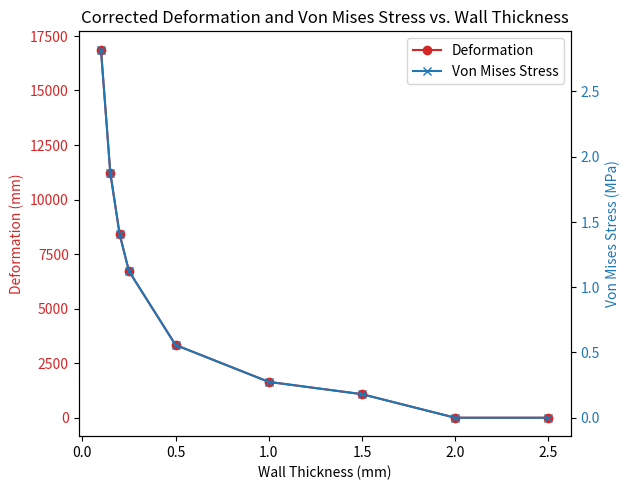

The script that saved this image:
import pandas as pd
import matplotlib.pyplot as plt
import numpy as np

#Constants
pressure_mmHg = 70  #mmHg
pressure_Pa = pressure_mmHg * 133.322368  # Convert mmHg to Pa
young_modulus = 193000  #MPa
yield_strength = 250  #MPa
outer_diameter = 35  #mm
inner_diameters = [30, 31, 32, 33, 34, 34.5, 34.6, 34.7, 34.8]  #mm

# Array of sizes for the table
sizes = ["Outside:35mm, Inside:30mm", "Outside:35mm, Inside:31mm", "Outside:35mm, Inside:32mm", 
         "Outside:35mm, Inside:33mm", "Outside:35mm, Inside:34mm", "Outside:35mm, Inside:34.5mm middle mesh",
         "Outside:35mm, Inside:34.6mm fine mesh", "Outside:35mm, Inside:34.7mm fine mesh", 
         "Outside:35mm, Inside:34.8mm fine mesh"]

# Calculate deformation, von Mises stress, and check if yield strength is met
results = []
for D_i in inner_diameters:
    mean_radius = (outer_diameter + D_i) / 2 * 1e-3  # Convert to meters
    wall_thickness = (outer_diameter - D_i) / 2  # Wall thickness in mm for the table
    wall_thickness_m = wall_thickness * 1e-3  # Convert to meters for calculations
    radius_ratio = wall_thickness / (outer_diameter / 2)
    
    # Check if the thin-walled assumption is valid
    thin_walled = radius_ratio < 0.1
    
    # Deformation and von Mises stress calculations
    if thin_walled:
        # Assuming linear elastic behavior and thin-walled condition
        hoop_stress = (pressure_Pa * mean_radius) / wall_thickness_m / 1e6  # in MPa
        longitudinal_stress = hoop_stress / 2  # Approximation for thin-walled cylinders
        von_mises_stress = np.sqrt(hoop_stress**2 - hoop_stress*longitudinal_stress + longitudinal_stress**2)  # in MPa
        deformation = (pressure_Pa * mean_radius) / (wall_thickness_m * young_modulus) * 1e3  # Deformation in mm
    else:
        # Placeholder values for cases where the thin-walled assumption does not hold
        hoop_stress = 0
        von_mises_stress = 0
        deformation = 0 #Wall thickness is too large for thin-walled assumption to hold so deformation is 0
        # Beyond scope of this project / not necesary to calculate for the table since values will be too low
    
    yield_met = "Yes" if von_mises_stress >= yield_strength else "No"
    results.append((wall_thickness, deformation, von_mises_stress, yield_met, thin_walled))

#Dataframe to display results
df = pd.DataFrame(results, columns=['Wall Thickness (mm)', 'Deformation (mm)', 'Von Mises Stress (MPa)', 'Yield Strength Met', 'Thin-Walled Assumption Valid'])
df.index = sizes
print(df)

# Plotting Deformation and Von Mises Stress vs. Wall Thickness
fig, ax1 = plt.subplots()

color = 'tab:red'
ax1.set_xlabel('Wall Thickness (mm)')
ax1.set_ylabel('Deformation (mm)', color=color)
ax1.plot(df['Wall Thickness (mm)'], df['Deformation (mm)'], color=color, marker='o', label='Deformation')
ax1.tick_params(axis='y', labelcolor=color)

ax2 = ax1.twinx()  
color = 'tab:blue'
ax2.set_ylabel('Von Mises Stress (MPa)', color=color)
ax2.plot(df['Wall Thickness (mm)'], df['Von Mises Stress (MPa)'], color=color, marker='x', label='Von Mises Stress')
ax2.tick_params(axis='y', labelcolor=color)

fig.tight_layout()  
plt.title('Corrected Deformation and Von Mises Stress vs. Wall Thickness')
fig.legend(loc="upper right", bbox_to_anchor=(1,1), bbox_transform=ax1.transAxes)
plt.show()
